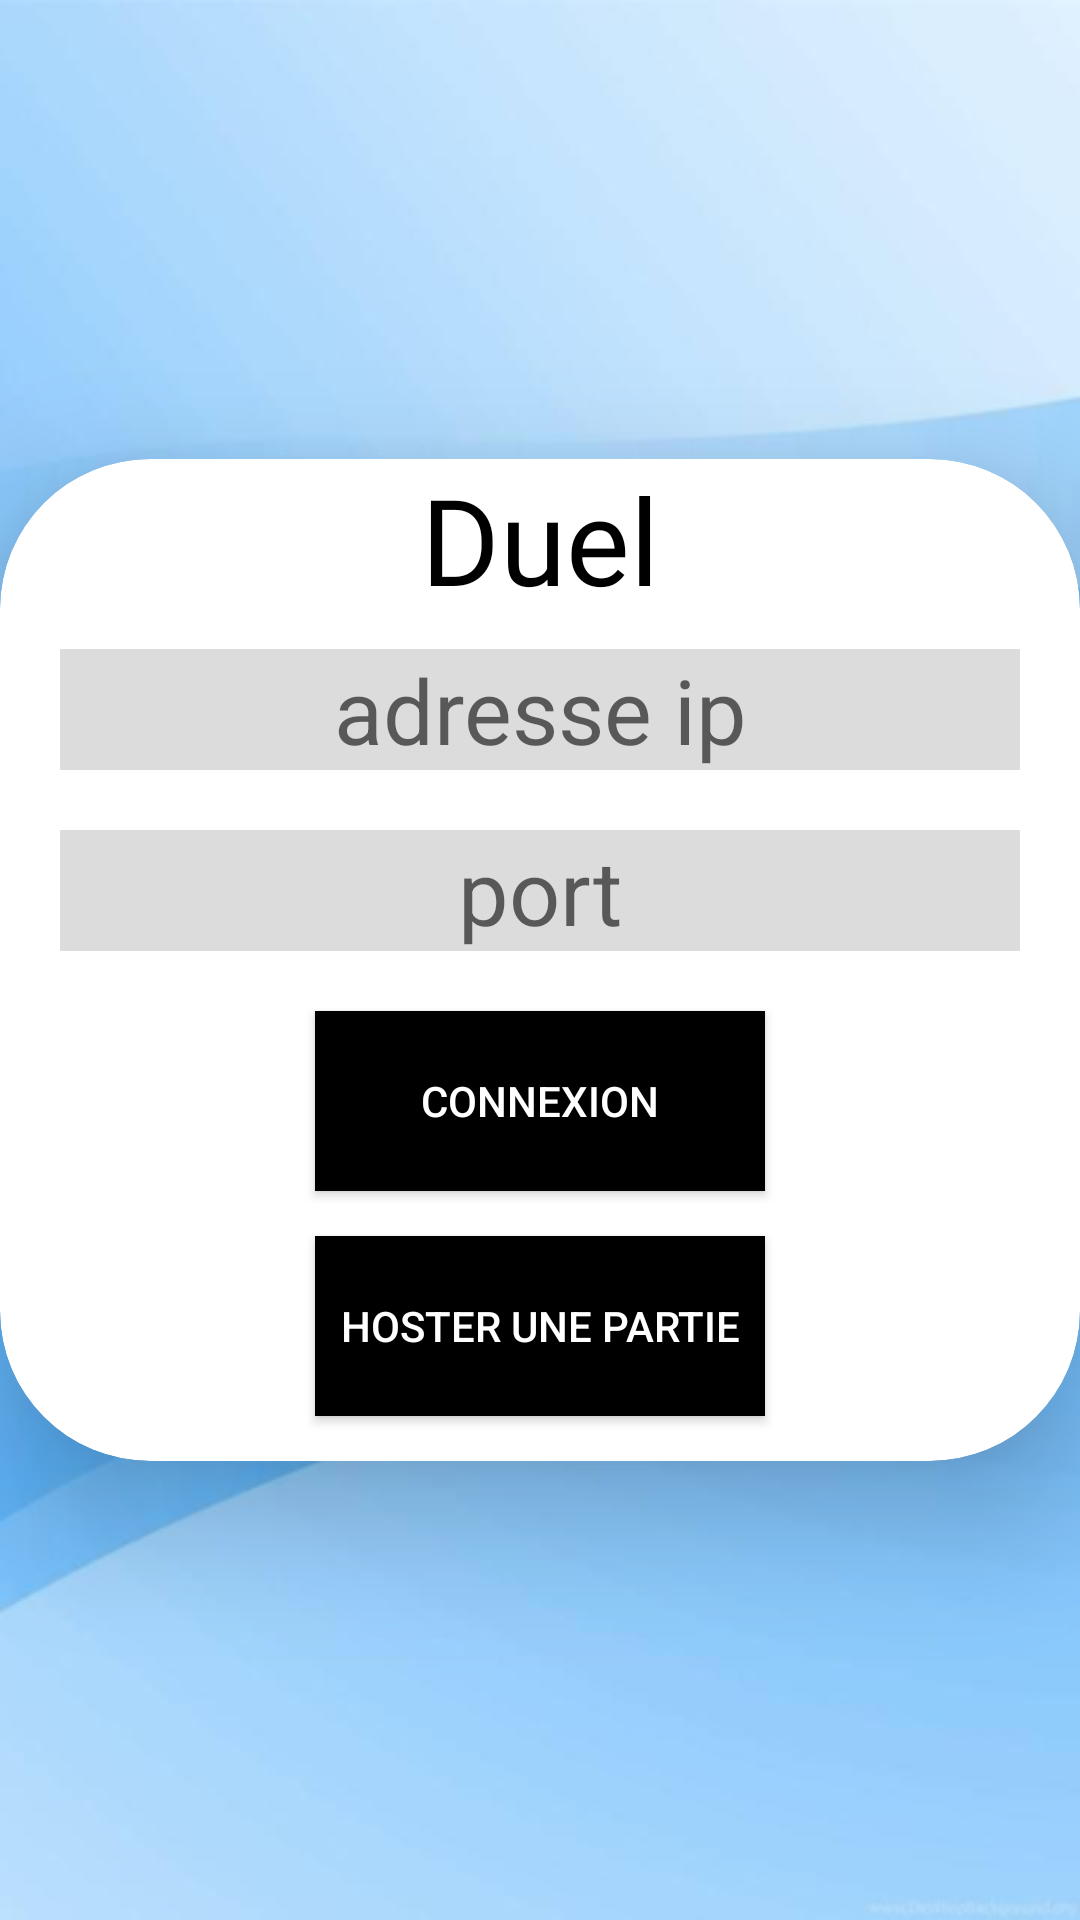

Write the Android layout XML for this screen, with the resource values it uses.
<!-- AndroidManifest.xml: application theme Theme.Grama -->
<!-- res/layout/fragment_duel_connected.xml -->
<?xml version="1.0" encoding="utf-8"?>
<androidx.constraintlayout.widget.ConstraintLayout xmlns:android="http://schemas.android.com/apk/res/android"
    android:layout_width="match_parent"
    android:layout_height="match_parent"
    xmlns:app="http://schemas.android.com/apk/res-auto">

    <androidx.cardview.widget.CardView
        android:layout_width="match_parent"
        android:layout_height="wrap_content"
        app:cardBackgroundColor="@color/white"
        app:cardCornerRadius="50dp"
        app:cardElevation="25dp"
        app:layout_constraintTop_toTopOf="parent"
        app:layout_constraintBottom_toBottomOf="parent"
        app:layout_constraintStart_toStartOf="parent"
        app:layout_constraintEnd_toEndOf="parent">

        <LinearLayout
            android:id="@+id/duel_layout"
            android:layout_width="match_parent"
            android:layout_height="wrap_content"
            android:orientation="vertical">

            <TextView
                style="@style/BigTextStyle"
                android:layout_width="match_parent"
                android:layout_height="match_parent"
                android:gravity="center"
                android:text="@string/duel" />

            <TextView
                android:id="@+id/prof_error"
                style="@style/RedTextStyle"
                android:layout_width="wrap_content"
                android:layout_height="wrap_content"
                android:layout_gravity="center"
                android:gravity="center"
                android:text="@string/error"
                android:visibility="gone" />

            <EditText
                android:id="@+id/adresse_ip"
                android:layout_width="match_parent"
                android:layout_height="match_parent"
                android:layout_marginHorizontal="20dp"
                android:layout_marginTop="10dp"
                android:layout_marginBottom="20dp"
                android:autofillHints=" "
                android:background="@color/light_grey"
                android:gravity="center"
                android:hint="@string/ip"
                android:inputType="textEmailAddress"
                android:textSize="30sp" />

            <EditText
                android:id="@+id/port"
                android:layout_width="match_parent"
                android:layout_height="match_parent"
                android:layout_marginHorizontal="20dp"
                android:layout_marginBottom="20dp"
                android:autofillHints=" "
                android:background="@color/light_grey"
                android:gravity="center"
                android:hint="@string/port"
                android:inputType="number"
                android:textSize="30sp" />

            <Button
                android:id="@+id/duel_connexion_button"
                android:layout_width="150dp"
                android:layout_height="60dp"
                android:layout_gravity="center"
                android:layout_marginBottom="15dp"
                android:background="@color/black"
                android:text="@string/connexion"
                android:textColor="@color/white" />

            <Button
                android:id="@+id/duel_host_button"
                android:layout_width="150dp"
                android:layout_height="60dp"
                android:layout_gravity="center"
                android:layout_marginBottom="15dp"
                android:background="@color/black"
                android:text="@string/host"
                android:textColor="@color/white" />
        </LinearLayout>
    </androidx.cardview.widget.CardView>

</androidx.constraintlayout.widget.ConstraintLayout>
<!-- resources referenced by this layout -->
<resources>
  <color name="black">#FF000000</color>
  <color name="light_grey">#DCDCDC</color>
  <color name="white">#FFFFFFFF</color>
  <string name="connexion">Connexion</string>
  <string name="duel">Duel</string>
  <string name="error">Bad email or password</string>
  <string name="host">Hoster une partie</string>
  <string name="ip">adresse ip</string>
  <string name="port">port</string>
  <style name="BigTextStyle" parent="DefaultTextStyle">
          <item name="android:textSize">40sp</item>
      </style>
  <style name="RedTextStyle" parent="DefaultTextStyle">
          <item name="android:textColor">@color/dark_red</item>
      </style>
  <style name="Theme.Grama" parent="Theme.AppCompat.Light.NoActionBar">
          
          <item name="android:windowBackground">@drawable/screen</item>
          <item name="colorPrimary">@color/purple_500</item>
          <item name="colorPrimaryVariant">@color/purple_700</item>
          <item name="colorOnPrimary">@color/white</item>
          
          <item name="colorSecondary">@color/teal_200</item>
          <item name="colorSecondaryVariant">@color/teal_700</item>
          <item name="colorOnSecondary">@color/black</item>
          
          <item name="android:statusBarColor">?attr/colorPrimaryVariant</item>
          
      </style>
  <style name="DefaultTextStyle">
          <item name="android:textColor">@color/black</item>
          <item name="android:textSize">18sp</item>
          <item name="android:fontFamily">@font/georgia</item>
      </style>
  <color name="dark_red">#8B0000</color>
  <!-- drawable screen: png bitmap (drawable-v24, 77425 bytes) -->
  <color name="purple_500">#FF6200EE</color>
  <color name="purple_700">#FF3700B3</color>
  <color name="teal_200">#FF03DAC5</color>
  <color name="teal_700">#FF018786</color>
</resources>
